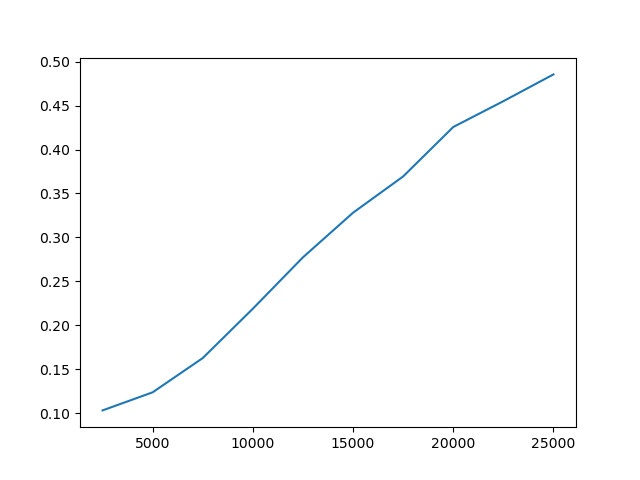

The data file committed next to this chart (first rows):
2500, 0.10300000011920929
5001, 0.1236
7502, 0.1626
10003, 0.2188
12504, 0.2773
15005, 0.3281
17506, 0.3694
20007, 0.4257
22508, 0.4551
25009, 0.4856
